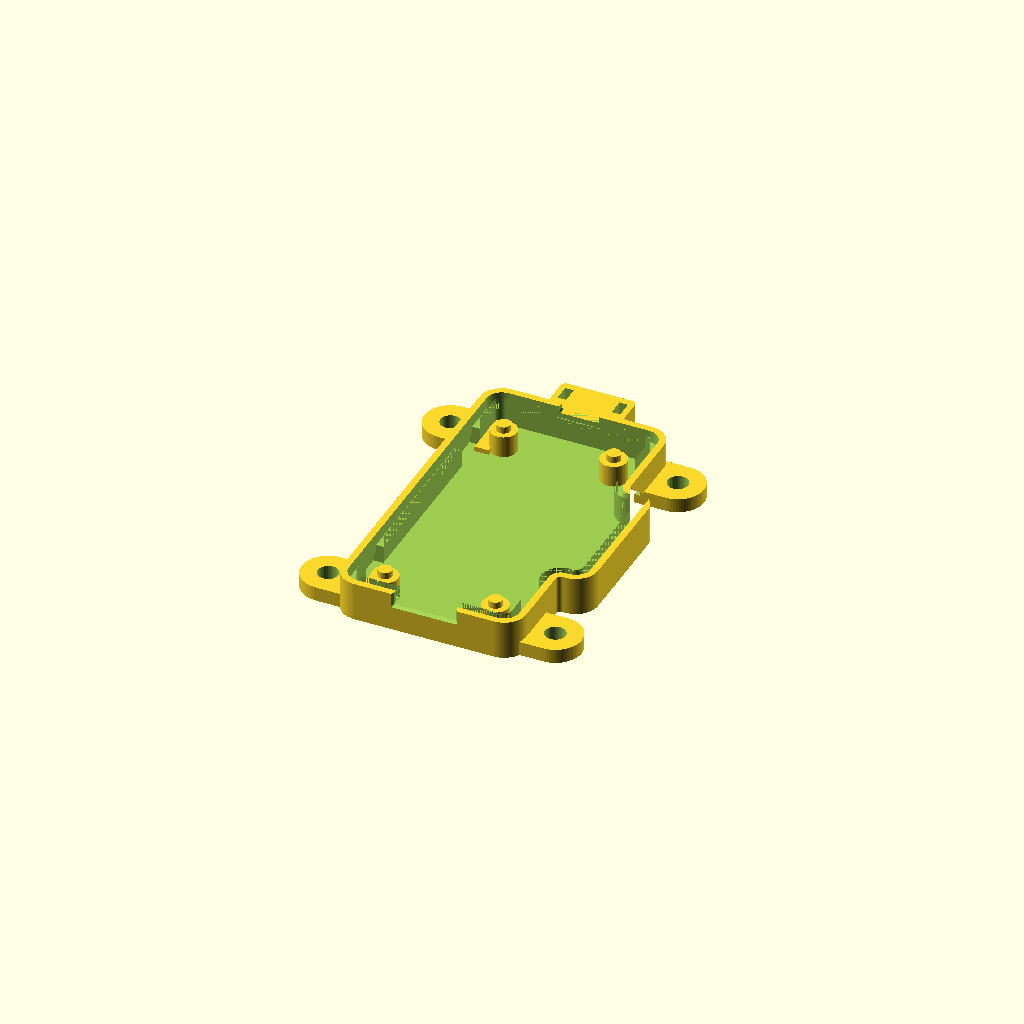
Cell 1 — every parameter at its default value.
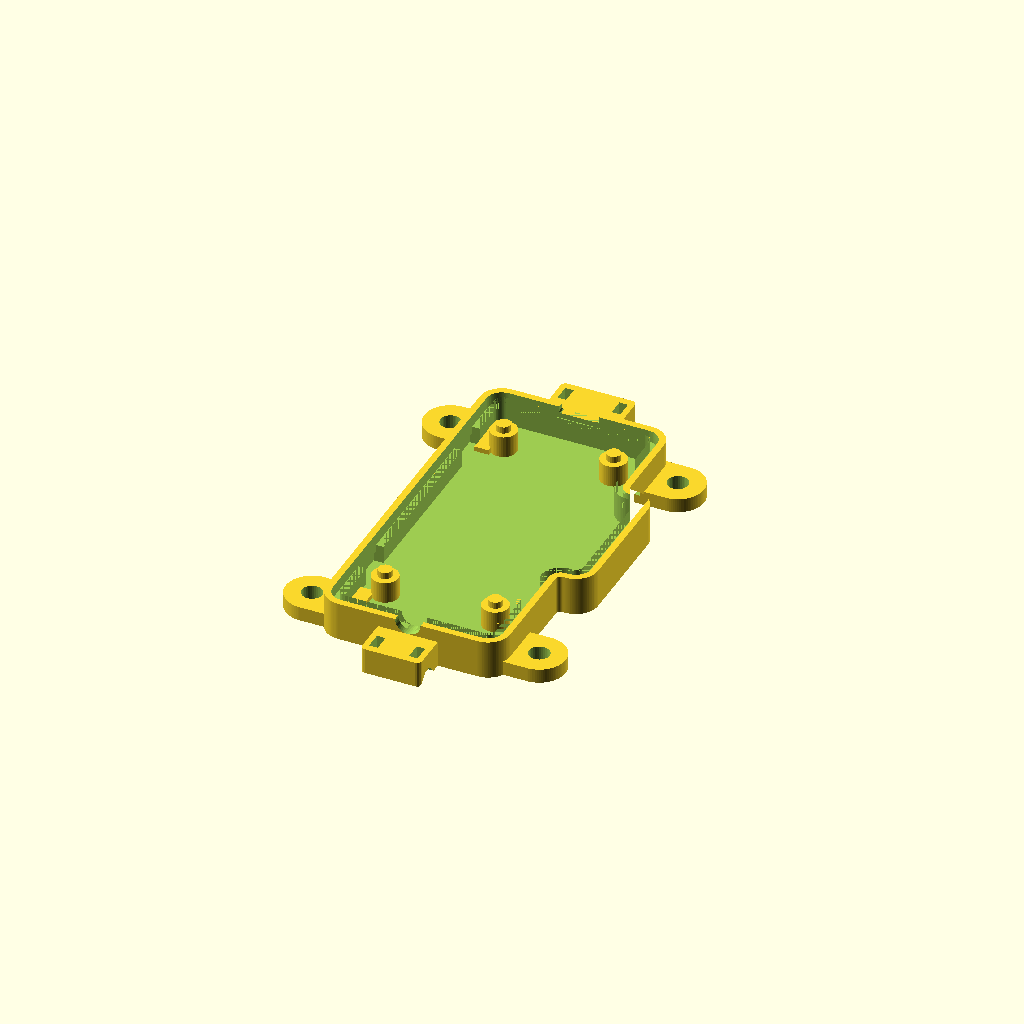
Cell 2 — variant set to "hardwired", the other parameters unchanged.
All cells are drawn from one camera (rotation 55°, 0°, 25°, orthographic, colour scheme Cornfield), so only the parameter changes between them.
Source of the model, enclosure/smartishminiled_case.scad:
// ============================================================================
//  SmartishMiniLED - 3D printable enclosure
// ----------------------------------------------------------------------------
//  Two part snap-fit case for the SmartishMiniLED PCB (30 x 60 x 1.6 mm).
//
//  Three variants:
//    "usb"        - USB-C receptacle (J1) exposed through the front wall
//    "hardwired"  - no USB opening, power cable tied onto a cable saddle
//                   and soldered to the J4 pads on the bottom of the PCB
//    "outdoor"    - hardwired + silicone cord gasket, sealed membrane button,
//                   sealed IR/LED windows, compression grommet cable entries
//                   and four M3 screws through the PCB mounting holes
//
//  U5 (IR receiver) and SW2 (button) are usually left unpopulated, so the
//  window and the button are off by default - see ir_window / button.
//
//  Everything prints without support material: the parting line sits exactly
//  on the top face of the PCB, so every wall opening (USB, IR, cable entries)
//  is a notch that is open at the parting line in both halves.
//
//  All dimensions are in millimetres, in *board coordinates*:
//      X = 0..30  across the PCB (0 = edge nearest the IR receiver U5)
//      Y = 0..60  along the PCB  (0 = USB-C end, 60 = LED strip pad end)
//      Z = 0      top face of the PCB (= the parting line)
// ============================================================================

/* [Build] */
// Which case to build
variant = "usb";        // [usb, hardwired, outdoor]
// Which piece to render / export
part    = "base";       // [base, lid, plunger, assembly, exploded, section, fitcheck, clashcheck, cablecheck]

/* [PCB] */
pcb_w       = 30.0;     // board width  (X)
pcb_l       = 60.0;     // board length (Y)
pcb_t       = 1.6;      // board thickness
hole_inset  = 3.5;      // mounting hole centres, in from each corner
hole_d      = 3.2;      // mounting hole diameter

/* [Optional parts] */
// U5 and SW2 are not fitted on a standard build (they are in the "ignore" list
// for assembly), so neither feature is cut by default.
// Turning the IR window on also widens the case by 1.5 mm, which is the room
// the MINICAST package needs where it hangs over the board edge.
ir_window   = false;    // window in the left wall for the IR receiver U5
button      = false;    // way through the floor to the button SW2

/* [Internal envelope] */
// Air gap between the board edge and the inner wall.
side_gap    = 1.2;      // left board edge; space for the snap fingers to flex
gap_right   = 1.2;      // X>30
gap_back    = 4.0;      // Y>60  - wiring chamber for the LED strip tails
gap_front   = 0.8;      // Y<0   - "usb" variant (connector sits on the edge)
tail_front  = 8.0;      // Y<0   - hardwired/outdoor wiring chamber
bot_gap     = 4.5;      // under the board (SW2 button + wire routing)
top_gap     = 11.6;     // over the board  (C6 10 mm, J3 terminal block 10.2 mm)

// The ESP32-WROOM module (U1) is fitted with its antenna hanging 6.2 mm past
// the right hand board edge, so the case grows a lobe around it.
lobe        = true;
lobe_x      = 37.4;     // inner face of the lobe (antenna tip is at x=36.21)
lobe_y0     = 18.0;
lobe_y1     = 43.5;

/* [Shell] */
wall_std    = 3.0;      // wall thickness, indoor variants
wall_seal   = 5.4;      // wall thickness, gasketed outdoor variant
floor_t     = 2.0;      // floor thickness, indoor variants
floor_seal  = 3.0;      // floor thickness, outdoor (room for the countersinks)
ceil_t      = 2.0;
r_in        = 1.6;      // inner corner radius
r_blend     = 4.0;      // fillet where the antenna lobe meets the body

/* [Snap fit] */
lip_t       = 1.2;      // continuous alignment lip on the lid
lip_h       = 2.2;
fin_w       = 7.0;      // snap finger width
fin_h       = 5.8;      // snap finger length
fin_t_root  = 1.30;     // tapered for a lower peak strain
fin_t_tip   = 0.90;
fin_barb    = 0.45;     // barb height (0.20 of it is live engagement)
fin_clr     = 0.25;     // clearance from the finger face to its pocket
fit_clr     = 0.40;     // lip clearance and clearance on each side of a finger

/* [Cables] */
cable_w_led = 8.0;      // three-core ribbon width; P1/P2 pads span 7.3 mm
cable_h_led = 2.5;      // ribbon thickness, at Y=60
cable_d_pwr = 5.0;      // power tail, at Y=0 (hardwired / outdoor)
snout_len   = 5.0;      // outdoor grommet housing length
grommet_d   = 8.0;      // outdoor: silicone tube / rubber grommet OD
grommet_l   = 8.0;
ribbon_seal_t = 1.5;    // outdoor: thickness of a matching flat silicone seal
tie_slot    = true;     // external cable saddle with paired cable tie slots
saddle_len  = 8.0;      // projection beyond the wall (outdoor clears the housing)
tie_w       = 3.5;      // slot length for a 2.5 mm wide cable tie
tie_t       = 1.8;      // slot width for the tie thickness

/* [Openings] */
usb_w       = 13.0;     // clears the moulded boot of a USB-C plug
usb_h       = 7.8;
usb_z       = 1.3;      // centre height of the USB opening
ir_w        = 6.0;      // IR receiver window (U5, left wall)
ir_h        = 6.0;
ir_z        = 0.6;
led_win_d   = 2.6;      // status LED windows (D2, D3) in the lid

/* [Hardware] */
screws      = false;    // M3 countersunk, through the PCB mounting holes
gasket_d    = 2.0;      // silicone cord gasket diameter (outdoor)
mount_ears  = true;     // four flat mounting lugs; optional on every variant
ear_t       = 3.0;
ear_out     = 10.0;     // projection; keeps the screw head clear of the wall
ear_w       = 11.0;
ear_hole_d  = 4.3;

/* [Board fitted parts] */
sw_h        = 3.0;      // SW2 stand-off below the PCB (E-Switch TL3342)
btn_gap     = 0.30;     // rest gap between the plunger and the switch

/* [Hidden] */
$fs = 0.4;
$fa = 3;
eps = 0.01;

// ---------------------------------------------------------------------------
//  Derived
// ---------------------------------------------------------------------------
sealed   = (variant == "outdoor");
hardwire = (variant == "hardwired") || sealed;

wall       = sealed ? wall_seal : wall_std;
floor_th   = sealed ? floor_seal : floor_t;
use_screws = sealed ? true : screws;
use_ears   = mount_ears;

// U5 overhangs the left board edge by 1.22 mm, but only if it is fitted
gap_left = side_gap + (ir_window ? 1.5 : 0);

x0 = -gap_left;                 // inner face, left
x1 = pcb_w + gap_right;         // inner face, right (main body)
y0 = hardwire ? -tail_front : -gap_front;
y1 = pcb_l + gap_back;

z_pcb_bot   = -pcb_t;
z_floor_top = -(pcb_t + bot_gap);
z_bot       = z_floor_top - floor_th;
z_ceil      = top_gap;              // inner face of the lid roof
z_top       = top_gap + ceil_t;     // outside of the lid

barb_h    = 1.6;                    // height of the barb on each finger
snap_play = 0.05;                   // lost motion in the closed snap
rebate_t = lip_t + fit_clr;         // the base wall is set back by this much
fin_face = fin_t_root + 0.10;       // outer face, independent of pocket clearance
pocket_t = fin_face + fin_clr;
groove_t = fin_face + fin_barb + fin_clr;
saddle_projection = sealed ? max(saddle_len, snout_len + tie_w + 2) : saddle_len;
entry_len = max(sealed ? snout_len : 0, tie_slot ? saddle_projection : 0);

// mounting hole centres
holes = [ [hole_inset, hole_inset],
          [pcb_w - hole_inset, hole_inset],
          [hole_inset, pcb_l - hole_inset],
          [pcb_w - hole_inset, pcb_l - hole_inset] ];

// snap fingers: [x, y, rotation] - the finger grows along +Y of its own frame,
// which after the rotation points out of the wall it belongs to.
fingers =
    [ [x0,  9.0,  90], [x0, 52.0,  90],          // left wall
      [x1,  9.0, -90], [x1, 52.0, -90] ];       // right wall

// cable entries: [x, y of outer wall face, direction, width, height, flat]
entries = concat(
    [ [15.0, y1 + wall,  1, cable_w_led, cable_h_led, true] ],
    hardwire ? [ [15.0, y0 - wall, -1, cable_d_pwr, cable_d_pwr, false] ] : [] );

echo(str("variant=", variant,
         "  body X=", (lobe ? lobe_x : x1) + wall - (x0 - wall),
         "  Y=", (y1 + wall) - (y0 - wall) + entry_len * len(entries),
         "  Z=", z_top - z_bot));

// ---------------------------------------------------------------------------
//  2D profiles
// ---------------------------------------------------------------------------
module rrect(ax, ay, bx, by, r) {
    translate([ax + r, ay + r])
        offset(r = r) square([bx - ax - 2 * r, by - ay - 2 * r]);
}

// inner face of the shell
module inner2d() {
    offset(r = -r_blend) offset(r = r_blend) union() {   // fillet the lobe root
        rrect(x0, y0, x1, y1, r_in);
        if (lobe) rrect(x1 - 2, lobe_y0, lobe_x, lobe_y1, r_in);
    }
}

module outer2d() { offset(r = wall) inner2d(); }

// ---------------------------------------------------------------------------
//  Half space helpers - everything that straddles the parting line is built
//  once and then clipped, so the two halves always match.
// ---------------------------------------------------------------------------
module clip_lower() {
    intersection() {
        children();
        translate([-200, -200, z_bot]) cube([400, 400, -z_bot]);
    }
}
module clip_upper() {
    intersection() {
        children();
        translate([-200, -200, 0]) cube([400, 400, z_top]);
    }
}

// ---------------------------------------------------------------------------
//  Cable entries
// ---------------------------------------------------------------------------
// The ribbon lies across X, with its thickness across the joint in Z.
module cable_profile(w, h, flat) {
    if (flat) rrect(-w / 2, -h / 2, w / 2, h / 2, min(0.4, h / 4, w / 4));
    else circle(d = w);
}

// Outdoor seal housing, tapered at 45 degrees for support-free printing.
module snout(cx, cy, dir, w, h, flat) {
    tip_w = flat ? w + 2 * ribbon_seal_t + 3 : max(w, grommet_d) + 3;
    tip_h = flat ? h + 2 * ribbon_seal_t + 3 : tip_w;
    root   = 1.5;                       // buried in the wall, welds the snout on
    intersection() {
        translate([cx, cy - dir * root, 0]) rotate([dir > 0 ? -90 : 90, 0, 0])
            hull() {
                linear_extrude(height = eps)
                    cable_profile(tip_w + 2 * (snout_len + root),
                                  tip_h + 2 * (snout_len + root), flat);
                translate([0, 0, snout_len + root - eps])
                    linear_extrude(height = eps) cable_profile(tip_w, tip_h, flat);
            }
        translate([-200, -200, z_bot]) cube([400, 400, z_top - z_bot]);
    }
}

// Start just beyond the outer tip and cut INWARDS through the wall and lip.
// The cable tie supplies the grip; the bore has clearance for the jacket.
module bore(cx, cy, dir, w, h, flat) {
    translate([cx, cy + dir * (entry_len + eps), 0])
        rotate([dir > 0 ? 90 : -90, 0, 0])
            linear_extrude(height = entry_len + wall + 2 + eps)
                cable_profile(w + 0.3, h + 0.3, flat);
    if (sealed)
        translate([cx, cy + dir * (snout_len + eps), 0])
            rotate([dir > 0 ? 90 : -90, 0, 0])
                linear_extrude(height = grommet_l + eps)
                    cable_profile(flat ? w + 2 * ribbon_seal_t - 0.6 : grommet_d - 0.6,
                                  h + 2 * ribbon_seal_t - 0.6, flat);
}

module cable_snouts() { if (sealed) for (e = entries) snout(e[0], e[1], e[2], e[3], e[4], e[5]); }
module cable_bores()  { for (e = entries) bore (e[0], e[1], e[2], e[3], e[4], e[5]); }

// Base-only saddle, like a two-slot cable clamp. Thread a tie down one slot,
// through the recessed underside channel and up the other, then over the
// jacket. The anchor is outside the wall (also outside the outdoor seal).
// Its flat bottom prints on the bed; the underside channel has 45 degree
// shoulders and only a 1.8 mm bridge, and recesses the tie for wall mounting.
module cable_saddle(cx, cy, dir, w, h) {
    slot_x = (w + 0.3) / 2 + tie_t / 2 + 0.6;
    half_w = slot_x + tie_t / 2 + 1.2;
    tie_y = saddle_projection - tie_w / 2 - 1.5;
    saddle_top = -h / 2 - 0.15;   // flat support just below the cable jacket
    translate([cx, cy, 0]) rotate([0, 0, dir > 0 ? 0 : 180])
        difference() {
            translate([0, 0, z_bot]) linear_extrude(height = saddle_top - z_bot)
                rrect(-half_w, -1.5, half_w, saddle_projection, 1.0);
            for (x = [-slot_x, slot_x])
                translate([x - tie_t / 2, tie_y - tie_w / 2, z_bot - eps])
                    cube([tie_t, tie_w, -z_bot + 2 * eps]);
            translate([0, tie_y, z_bot]) rotate([90, 0, 90])
                linear_extrude(height = 2 * half_w + 2, center = true)
                    polygon([[-tie_w / 2 - 1.15, -eps],
                             [ tie_w / 2 + 1.15, -eps],
                             [ tie_w / 2 - 0.85, 2.0],
                             [-tie_w / 2 + 0.85, 2.0]]);
        }
}

module cable_saddles() {
    if (tie_slot)
        for (e = entries)
            cable_saddle(e[0], e[1], e[2], e[3], e[4]);
}

// ---------------------------------------------------------------------------
//  Wall openings
// ---------------------------------------------------------------------------
// USB-C (J1). Sized to swallow the moulded boot of a normal USB-C plug, and
// flared on the outside. Straddles the parting line -> no overhang anywhere.
// Profile for an opening that straddles the parting line: rounded at the top,
// square at the bottom. Square sides through the parting line mean the lid lip
// is cut away cleanly, with no sliver of plastic bridging the opening and no
// downward facing ledge in either half. +y is up.
module slot_prof(w, h, r, extra = 0) {
    offset(r = extra) union() {
        rrect(-w / 2, -h / 2, w / 2, h / 2, r);
        translate([-w / 2, -h / 2]) square([w, h / 2]);
    }
}

module usb_prof(extra = 0) { mirror([0, 1, 0]) slot_prof(usb_w, usb_h, 1.6, extra); }

module usb_cut() {
    y_o = y0 - wall - 1;
    if (!hardwire)
        translate([15, 0, usb_z]) rotate([-90, 0, 0]) {
            translate([0, 0, y_o]) linear_extrude(height = wall + 3) usb_prof();
            hull() {                                   // lead-in flare
                translate([0, 0, y_o])
                    linear_extrude(height = eps) usb_prof(1.2);
                translate([0, 0, y_o + 1.6])
                    linear_extrude(height = eps) usb_prof();
            }
        }
}

// IR receiver window (U5) in the left wall.
module ir_cut() {
    depth = sealed ? wall - 0.8 : wall + 3;   // outdoor keeps a 0.8 mm skin
    if (ir_window)
    translate([x0 + 1, 19.5, ir_z]) rotate([0, -90, 0])
        linear_extrude(height = depth + 1)
            rotate([0, 0, -90]) slot_prof(ir_w, ir_h, 1.2);
}

// Status LEDs D2/D3 shine up through the lid roof.
module led_windows() {
    for (p = [[9.2, 58.0], [20.8, 58.0]])
        translate([p[0], p[1], z_ceil - eps])
            cylinder(h = (sealed ? ceil_t - 0.8 : ceil_t + 1) + eps,
                     d = led_win_d);
}

// Openings shared by both halves.
module common_cuts() {
    usb_cut();
    ir_cut();
    cable_bores();
}

// ---------------------------------------------------------------------------
//  Snap fit
// ---------------------------------------------------------------------------
// One finger, in its own frame: the wall inner face is y=0, +y points out.
// The outer face is flat and slides on the floor of the pocket in the base;
// the taper is on the inside, which keeps the bending strain down.
module finger() {
    translate([-fin_w / 2, 0, -fin_h]) {
        hull() {
            translate([0, fin_face - fin_t_tip, 0])
                cube([fin_w, fin_t_tip, 0.1]);
            translate([0, fin_face - fin_t_root, fin_h - 0.1])
                cube([fin_w, fin_t_root, 0.1]);
        }
        // barb: 45 deg lead-in on the way in, flat top face retains.
        // Local -x is +z, so the profile is drawn tip first.
        rotate([0, 90, 0])
            linear_extrude(height = fin_w)
                polygon([[ 0.0,    fin_face],
                         [-0.9,    fin_face + fin_barb],
                         [-barb_h, fin_face + fin_barb],
                         [-barb_h, fin_face]]);
    }
}

module fingers() {
    for (f = fingers)
        translate([f[0], f[1], 0]) rotate([0, 0, f[2]]) finger();
}

// Pocket + catch groove in the base wall for one finger.
module finger_pocket() {
    w = fin_w + 2 * fit_clr;
    translate([-w / 2, -eps, -fin_h - 0.4])
        cube([w, pocket_t + eps, fin_h + 0.4]);
    translate([-w / 2, -eps, -fin_h - 0.4])
        cube([w, groove_t + eps, barb_h + 0.4 + snap_play]);
}

module finger_pockets() {
    for (f = fingers)
        translate([f[0], f[1], 0]) rotate([0, 0, f[2]]) finger_pocket();
}

// Interrupt the alignment lip around each finger so it can bend over its
// full length instead of being braced by the bottom 2.2 mm of the lip.
module finger_lip_clearances() {
    for (f = fingers)
        translate([f[0], f[1], 0]) rotate([0, 0, f[2]])
            translate([-fin_w / 2 - fit_clr, -eps, -lip_h - eps])
                cube([fin_w + 2 * fit_clr, lip_t + 2 * eps, lip_h + 2 * eps]);
}

// ---------------------------------------------------------------------------
//  Board support
// ---------------------------------------------------------------------------
module standoffs() {
    for (h = holes) translate([h[0], h[1], z_floor_top - eps]) {
        cylinder(h = bot_gap + eps, d = 5.5);
        if (!use_screws)                                    // locating spigot
            translate([0, 0, bot_gap]) cylinder(h = 1.4, d = hole_d - 0.3);
    }
}

module lid_bosses() {
    for (h = holes) translate([h[0], h[1], 0]) cylinder(h = z_ceil, d = 5.5);
}

// M3 countersunk screws. A 90 deg countersink is a 45 deg cone, so it prints
// straight onto the bed with no bridge over the screw head.
module screw_cuts() {
    if (use_screws)
        for (h = holes) translate([h[0], h[1], 0]) {
            translate([0, 0, z_bot - eps])
                cylinder(h = -z_bot + 1, d = 3.4);                  // shank
            translate([0, 0, z_bot - eps])
                cylinder(h = 1.7 + eps, d1 = 6.4, d2 = 3.0);        // countersink
            translate([0, 0, -eps]) cylinder(h = 10, d = 2.5);      // lid pilot
        }
}

// ---------------------------------------------------------------------------
//  Button (SW2 is on the underside of the PCB)
// ---------------------------------------------------------------------------
btn_x    = 15.0;
btn_y    = 31.0;
z_act    = z_pcb_bot - sw_h;             // switch actuator tip
memb_t   = 0.8;
memb_d   = 13.0;
btn_recess_d = 10.0;
btn_recess_h = 1.2;

z_memb = z_bot + memb_t;                  // inside face of the membrane

module button_cuts() {
    // With SW2 not fitted the floor simply stays solid.
    if (button && sealed) {
        // The membrane is printed straight onto the bed - no recess, no
        // bridging - so its outside face comes out smooth and watertight.
        // A shallow engraved ring marks it.
        translate([btn_x, btn_y, z_bot - eps])
            linear_extrude(height = 0.5 + eps)
                difference() {
                    circle(d = memb_d + 2.4);
                    circle(d = memb_d + 1.0);
                }
        // flexible membrane: thin the floor down to memb_t from the inside
        translate([btn_x, btn_y, z_memb])
            cylinder(h = z_floor_top - z_memb + eps, d = memb_d);
        translate([btn_x, btn_y, z_memb - 0.3])              // relief groove
            difference() {
                cylinder(h = 0.3 + eps, d = memb_d - 0.6);
                translate([0, 0, -eps]) cylinder(h = 0.4 + 2 * eps, d = 5.6);
            }
    } else if (button) {
        // Finger dish in the outside face, 45 deg walls so it prints on the
        // bed; the plunger face ends up just below the outside of the case.
        translate([btn_x, btn_y, z_bot - eps])
            cylinder(h = btn_recess_h + eps,
                     d1 = btn_recess_d + 2 * btn_recess_h, d2 = btn_recess_d);
        translate([btn_x, btn_y, z_bot + btn_recess_h - eps])
            cylinder(h = floor_th + 2 * eps, d = 6.3);       // plunger guide
    }
}

module button_adds() {
    if (button && sealed)
        translate([btn_x, btn_y, z_memb - eps])
            cylinder(h = z_act - btn_gap - z_memb + eps, d = 5.0);
}

// Four flat mounting lugs, in the plane of the floor so the bottom of the
// case stays one flat face on the print bed.
module ears() {
    if (use_ears)
        for (e = [[x0 - wall, y0 + 5, -1], [x0 - wall, y1 - 5, -1],
                  [x1 + wall, y0 + 5,  1], [x1 + wall, y1 - 5,  1]])
            translate([0, 0, z_bot]) hull() {
                translate([e[0] + e[2] * (ear_out - ear_w / 2), e[1], 0])
                    cylinder(h = ear_t, d = ear_w);
                translate([e[0] - e[2] * 2, e[1] - ear_w / 2, 0])
                    cube([4, ear_w, ear_t]);
            }
}

module ear_holes() {
    if (use_ears)
        for (e = [[x0 - wall, y0 + 5, -1], [x0 - wall, y1 - 5, -1],
                  [x1 + wall, y0 + 5,  1], [x1 + wall, y1 - 5,  1]])
            translate([e[0] + e[2] * (ear_out - ear_w / 2), e[1], z_bot - eps])
                cylinder(h = ear_t + 2 * eps, d = ear_hole_d);
}

// Captive plunger for the non sealed variants (printed as a third small part).
module plunger() {
    flange_t = 1.2;
    stem = z_floor_top - (z_bot + btn_recess_h - 0.6);   // ends inside the dish
    cylinder(h = flange_t, d = 9.0);                     // captive flange
    translate([0, 0, -stem]) cylinder(h = stem + eps, d = 6.0);
}

module plunger_placed() {
    translate([btn_x, btn_y, z_act - btn_gap - 1.2]) plunger();
}

// ---------------------------------------------------------------------------
//  Feet, gasket, pry notches
// ---------------------------------------------------------------------------
module gasket_groove() {
    if (sealed) {
        w = gasket_d * 1.2;
        d = gasket_d * 0.8;
        translate([0, 0, -d])
            linear_extrude(height = d + eps)
                difference() {
                    offset(r = rebate_t + 0.8 + w) inner2d();
                    offset(r = rebate_t + 0.8) inner2d();
                }
    }
}

module pry_notches() {
    if (!sealed)
        for (p = [[x0 - wall, 30, 90], [x1 + wall, 52, -90]])
            translate([p[0], p[1], 0]) rotate([0, 0, p[2]])
                translate([-6, -1.4, 0]) rotate([0, 90, 0])
                    linear_extrude(height = 12)
                        polygon([[0, 0], [0, 2.0], [-1.4, 2.0]]);
}

// ---------------------------------------------------------------------------
//  The two halves
// ---------------------------------------------------------------------------
module base() {
    difference() {
        union() {
            difference() {                          // shell + inner cavity
                translate([0, 0, z_bot]) linear_extrude(height = -z_bot) outer2d();
                translate([0, 0, z_floor_top])
                    linear_extrude(height = -z_floor_top + eps) inner2d();
            }
            clip_lower() cable_snouts();            // added before the rim is cut
            ears();
            standoffs();
            cable_saddles();
        }
        // continuous rebate for the lid lip, cut as a ring so it cannot eat
        // the stand-offs
        translate([0, 0, -lip_h - 0.3])
            linear_extrude(height = lip_h + 0.3 + eps)
                difference() {
                    offset(r = rebate_t) inner2d();
                    inner2d();
                }
        finger_pockets();
        gasket_groove();
        common_cuts();
        button_cuts();
        ear_holes();
        screw_cuts();
    }
    button_adds();          // the membrane pillar is added after the cuts
}

module lid() {
    difference() {
        union() {
            difference() {
                linear_extrude(height = z_top) outer2d();
                translate([0, 0, -eps])
                    linear_extrude(height = z_ceil + eps) inner2d();
            }
            // continuous alignment lip
            difference() {
                translate([0, 0, -lip_h])
                    linear_extrude(height = lip_h)
                        difference() {
                            offset(r = lip_t) inner2d();
                            inner2d();
                        }
                finger_lip_clearances();
            }
            fingers();
            lid_bosses();
            clip_upper() cable_snouts();
        }
        common_cuts();
        led_windows();
        screw_cuts();
        pry_notches();
    }
}

// ---------------------------------------------------------------------------
//  Mock board, used for the clearance check and the assembly preview
// ---------------------------------------------------------------------------
module part_box(x0_, y0_, x1_, y1_, h, z = 0) {
    translate([x0_, y0_, z + min(0, h)]) cube([x1_ - x0_, y1_ - y0_, abs(h)]);
}

// The real board keeps a 6 mm disc clear around every mounting hole, which is
// where the stand-offs and the lid bosses land, so the mock does the same.
module hole_keepouts() {
    for (h = holes) translate([h[0], h[1], -20]) cylinder(h = 40, d = 6.0);
}

module pcb_mock() {
    color("#2f7d32") difference() {
        translate([0, 0, -pcb_t]) cube([pcb_w, pcb_l, pcb_t]);
        hole_keepouts();
    }
    color("#9aa0a6") difference() {
        union() {
            part_box(0, 0, pcb_w, pcb_l, 1.5);                 // small SMD parts
            part_box(0, 0, pcb_w, pcb_l, -1.0, -pcb_t);        // solder side
            translate([6.0, 46.0, 0]) cylinder(h = 10.5, d = 10.6);   // C6
            part_box(10.96, 51.95, 19.04, 58.45, 10.4);               // J3
            part_box(10.71, 21.75, 36.21, 39.75, 3.3);            // U1 + antenna
            part_box(10.53,  0.54, 19.47,  7.84, 3.3);                // J1 USB-C
            part_box( 0.93,  8.05,  3.47, 13.13, 8.6);                // J2 header
            if (ir_window)
                part_box(-1.22, 16.98, 3.58, 21.98, 4.0);              // U5 IR
            part_box(11.93, 44.30, 14.93, 48.90, 2.4);                // D1
            part_box(13.40, 12.90, 23.80, 20.30, 2.0);                // U3
            part_box(12.00, 26.75, 18.00, 35.25, -sw_h, -pcb_t);      // SW2
        }
        hole_keepouts();
    }
}

// ---------------------------------------------------------------------------
//  Render
// ---------------------------------------------------------------------------
if (part == "base")          base();
else if (part == "lid")      lid();
else if (part == "plunger")  plunger();
else if (part == "assembly") {
    base();
    color("#7799dd", 0.55) lid();
    pcb_mock();
    if (button && !sealed) color("orange") plunger_placed();
}
else if (part == "exploded") {
    base();
    translate([0, 0, 30]) color("#7799dd") lid();
    translate([0, 0, 12]) pcb_mock();
    if (button && !sealed)
        translate([0, 0, -12]) color("orange") plunger_placed();
}
else if (part == "section") {
    difference() {
        union() {
            base();
            color("#7799dd") lid();
            pcb_mock();
            if (button && !sealed) color("orange") plunger_placed();
        }
        translate([-100, -100, z_bot - 10]) cube([200, 100 + 15, 100]);
    }
}
else if (part == "clashcheck") {
    // Must be empty: any solid here is the lid fouling the base.
    intersection() { base(); lid(); }
}
else if (part == "fitcheck") {
    // Must be empty: any solid here is the case fouling the board.
    intersection() {
        union() { base(); lid(); if (button && !sealed) plunger_placed(); }
        pcb_mock();
    }
}
else if (part == "cablecheck") {
    // Independent cable-sized probes must pass from inside the wall to beyond
    // each saddle. This catches a blocked bore even when the PCB fits fine.
    intersection() {
        union() { base(); lid(); }
        for (e = entries)
            translate([e[0], e[1] - e[2] * (wall + 1), 0])
                rotate([e[2] > 0 ? -90 : 90, 0, 0])
                    linear_extrude(height = wall + entry_len + 2)
                        cable_profile(e[3], e[4], e[5]);
    }
}
Customizer parameters (derived from the source; name, type, default, range or options):
variant: string, default "usb", options "usb", "hardwired", "outdoor"
part: string, default "base", options "base", "lid", "plunger", "assembly", "exploded", "section", "fitcheck", "clashcheck", "cablecheck"
pcb_w: number, default 30
pcb_l: number, default 60
pcb_t: number, default 1.6
hole_inset: number, default 3.5
hole_d: number, default 3.2
ir_window: bool, default false
button: bool, default false
side_gap: number, default 1.2
gap_right: number, default 1.2
gap_back: number, default 4
gap_front: number, default 0.8
tail_front: number, default 8
bot_gap: number, default 4.5
top_gap: number, default 11.6
lobe: bool, default true
lobe_x: number, default 37.4
lobe_y0: number, default 18
lobe_y1: number, default 43.5
wall_std: number, default 3
wall_seal: number, default 5.4
floor_t: number, default 2
floor_seal: number, default 3
ceil_t: number, default 2
r_in: number, default 1.6
r_blend: number, default 4
lip_t: number, default 1.2
lip_h: number, default 2.2
fin_w: number, default 7
fin_h: number, default 5.8
fin_t_root: number, default 1.3
fin_t_tip: number, default 0.9
fin_barb: number, default 0.45
fin_clr: number, default 0.25
fit_clr: number, default 0.4
cable_w_led: number, default 8
cable_h_led: number, default 2.5
cable_d_pwr: number, default 5
snout_len: number, default 5
grommet_d: number, default 8
grommet_l: number, default 8
ribbon_seal_t: number, default 1.5
tie_slot: bool, default true
saddle_len: number, default 8
tie_w: number, default 3.5
tie_t: number, default 1.8
usb_w: number, default 13
usb_h: number, default 7.8
usb_z: number, default 1.3
ir_w: number, default 6
ir_h: number, default 6
ir_z: number, default 0.6
led_win_d: number, default 2.6
screws: bool, default false
gasket_d: number, default 2
mount_ears: bool, default true
ear_t: number, default 3
ear_out: number, default 10
ear_w: number, default 11
ear_hole_d: number, default 4.3
sw_h: number, default 3
btn_gap: number, default 0.3
